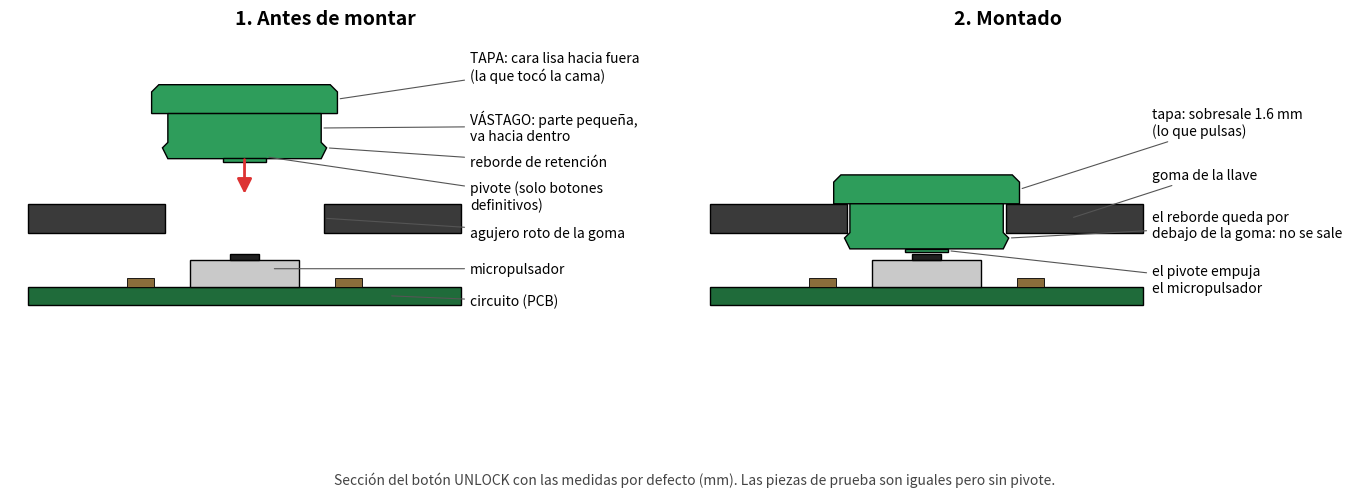

Reproduce this figure in Python. (Note: this script raises an exception after producing the figure.)
"""Dibujo en seccion del montaje del boton (medidas por defecto del .scad, boton UNLOCK)."""
import matplotlib
matplotlib.use("Agg")
import matplotlib.pyplot as plt
from matplotlib.patches import Polygon, Rectangle, FancyArrowPatch

# medidas (mm), z = 0 superficie de la goma
hole, clr, ov = 8.8, 0.15, 0.9
mt, cap_h, ch = 1.6, 1.6, 0.4
barb, barb_h = 0.30, 0.6
nub_d, sw_depth, gap = 2.4, 2.8, 0.2
w = hole / 2 - clr          # medio ancho del vastago
W = w + ov                  # medio ancho de la tapa
nub_len = max(sw_depth - gap, mt + barb + barb_h + 0.2)

C_BTN, C_RUB, C_PCB, C_SW, C_ACT = "#2e9d5b", "#3a3a3a", "#1f6b3a", "#c9c9c9", "#202020"

def button(ax, dz=0.0):
    cap = [(-W, 0), (W, 0), (W, cap_h - ch), (W - ch, cap_h), (-W + ch, cap_h), (-W, cap_h - ch)]
    stem = [(-w, 0), (w, 0), (w, -mt), (w + barb, -mt - barb), (w, -mt - barb - barb_h),
            (-w, -mt - barb - barb_h), (-w - barb, -mt - barb), (-w, -mt)]
    for pts in (cap, stem):
        ax.add_patch(Polygon([(x, z + dz) for x, z in pts], closed=True, fc=C_BTN, ec="black", lw=1))
    ax.add_patch(Rectangle((-nub_d / 2, -nub_len + dz), nub_d, nub_len - mt - barb - barb_h + 0.01,
                           fc=C_BTN, ec="black", lw=1))

def key(ax):
    half = hole / 2
    for x0 in (-12, half):
        ax.add_patch(Rectangle((x0, -mt), 12 - half, mt, fc=C_RUB, ec="black", lw=1))
    pcb_top = -sw_depth - 1.8   # cima del pulsador = -sw_depth
    ax.add_patch(Rectangle((-12, pcb_top - 1.0), 24, 1.0, fc=C_PCB, ec="black", lw=1))
    ax.add_patch(Rectangle((-3, pcb_top), 6, 1.5, fc=C_SW, ec="black", lw=1))          # cuerpo pulsador
    ax.add_patch(Rectangle((-0.8, pcb_top + 1.5), 1.6, -sw_depth - (pcb_top + 1.5), fc=C_ACT, ec="black"))
    for x in (-6.5, 5.0):                                                               # componentes SMD
        ax.add_patch(Rectangle((x, pcb_top), 1.5, 0.5, fc="#8a6d3b", ec="black", lw=0.6))

def label(ax, txt, xy, xytext):
    ax.annotate(txt, xy=xy, xytext=xytext, fontsize=10, va="center",
                arrowprops=dict(arrowstyle="-", color="#555", lw=0.8))

fig, axes = plt.subplots(1, 2, figsize=(14, 6.2))
for ax, title in zip(axes, ["1. Antes de montar", "2. Montado"]):
    ax.set_xlim(-13, 22); ax.set_ylim(-6.2, 9.5); ax.set_aspect("equal"); ax.axis("off")
    ax.set_title(title, fontsize=14, weight="bold")
    key(ax)

# panel 1: boton encima, flecha hacia el agujero
ax = axes[0]
button(ax, dz=5.0)
ax.add_patch(FancyArrowPatch((0, 2.6), (0, 0.4), arrowstyle="-|>", mutation_scale=22, color="#d33", lw=2))
label(ax, "TAPA: cara lisa hacia fuera\n(la que tocó la cama)", (W, 5 + cap_h / 2), (12.5, 7.6))
label(ax, "VÁSTAGO: parte pequeña,\nva hacia dentro", (w, 5 - mt / 2), (12.5, 4.3))
label(ax, "reborde de retención", (w + barb, 5 - mt - barb), (12.5, 2.3))
label(ax, "pivote (solo botones\ndefinitivos)", (nub_d / 2, 5 - nub_len + 0.3), (12.5, 0.4))
label(ax, "agujero roto de la goma", (hole / 2, -mt / 2), (12.5, -1.6))
label(ax, "micropulsador", (1.5, -3.6), (12.5, -3.6))
label(ax, "circuito (PCB)", (8, -5.1), (12.5, -5.4))

# panel 2: montado
ax = axes[1]
button(ax)
label(ax, "tapa: sobresale %.1f mm\n(lo que pulsas)" % cap_h, (W, cap_h / 2), (12.5, 4.5))
label(ax, "goma de la llave", (8, -mt / 2), (12.5, 1.6))
label(ax, "el reborde queda por\ndebajo de la goma: no se sale", (w + barb, -mt - barb), (12.5, -1.2))
label(ax, "el pivote empuja\nel micropulsador", (nub_d / 2, -nub_len + 0.1), (12.5, -4.2))

fig.text(0.5, 0.02, "Sección del botón UNLOCK con las medidas por defecto (mm). Las piezas de prueba son iguales pero sin pivote.",
         ha="center", fontsize=10, color="#444")
plt.tight_layout(rect=(0, 0.04, 1, 1))
out = __import__("sys").argv[1] if len(__import__("sys").argv) > 1 else "img/montaje.png"
plt.savefig(out, dpi=130)
print(out)
